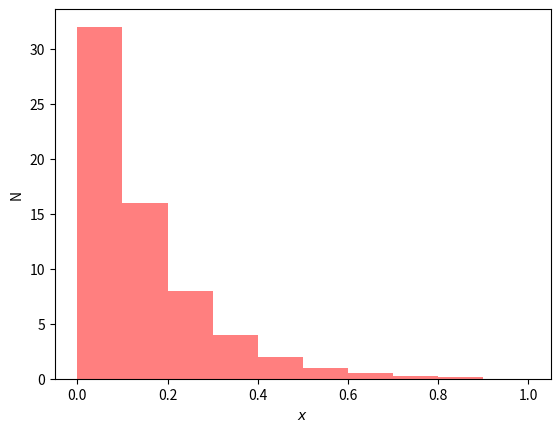

Source code (Python):
# importing the required modules
import matplotlib.pyplot as plt 
import numpy as np

yRegs=["y0","y1","y2","y3"]
for yReg in yRegs:
    filename="kFactor_NLO+NLL_ak4_muf1mur1_"+yReg+".dat"

    xbins = np.linspace(0,1,11)

    ### Ex.1
    #x   = np.linspace(0,1,10)
    #wgt = 0.5*np.ones(len(x))
    
    ### Ex.2 -- wgt[i] has the wgt corresponding to x[i]
    x  =[0.05, 0.15, 0.25, 0.35, 0.45, 0.55, 0.65, 0.75, 0.85]
    wgt=[32,   16,  8,     4,    2,    1,    0.5,  0.25, 0.125]

    
    # plotting the points  
    plt.hist(x, bins=xbins,fc=(1,0,0,0.5),weights=wgt,lw=0)

    # Title, axis labels and legend
    plt.ylabel('N') 
    plt.xlabel('$x$') 

    # function to show the plot 
    #plt.show() 

    plt.savefig("wgthisto.pdf")
    plt.clf()
